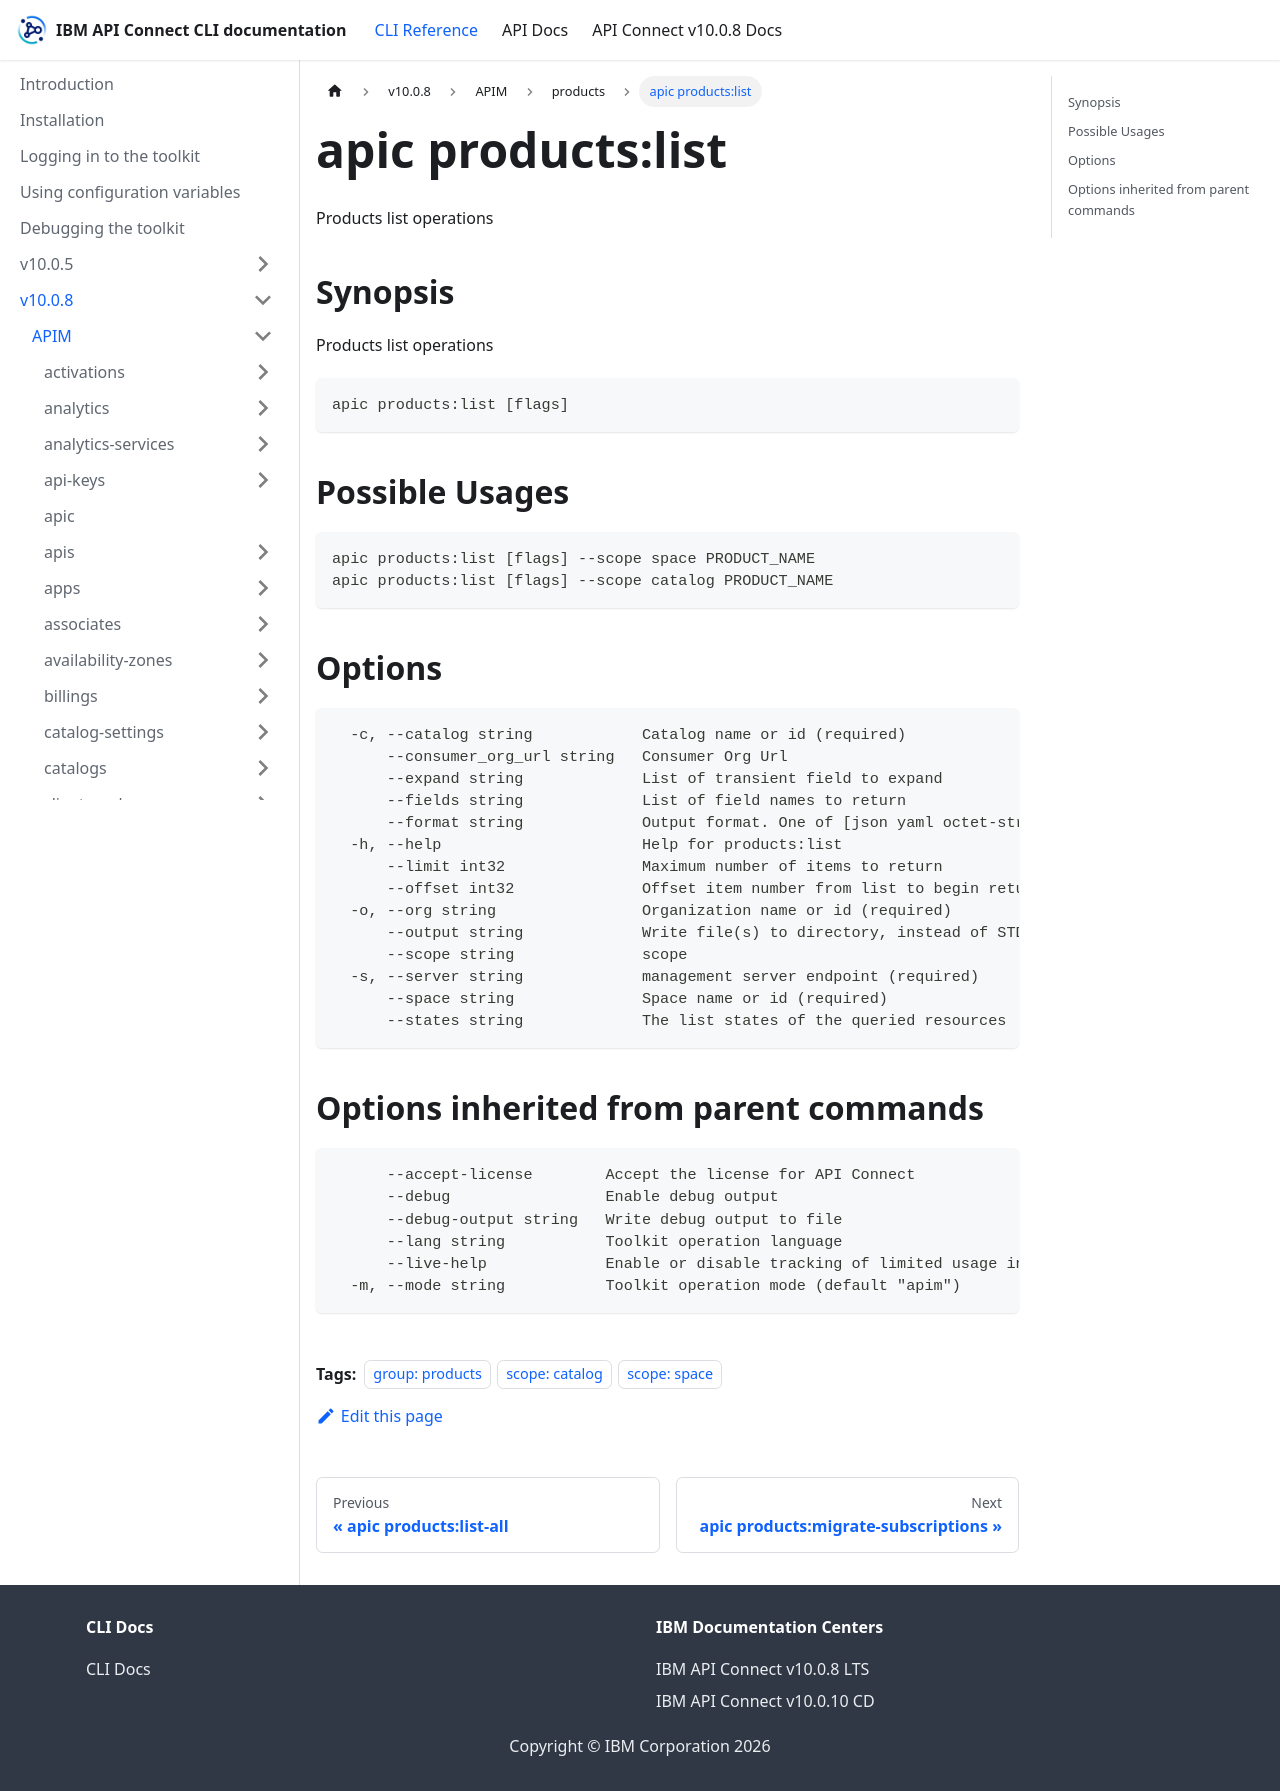

repository: ibm-apiconnect/clidocs · page: docs/v1008/apim/products/apic_products_list.html · generator: docusaurus

---
tags:
- "group: products"
- "scope: catalog"
- "scope: space"
---
# apic products:list

Products list operations

## Synopsis

Products list operations

```
apic products:list [flags]
```

## Possible Usages

```
apic products:list [flags] --scope space PRODUCT_NAME
apic products:list [flags] --scope catalog PRODUCT_NAME
```

## Options

```
  -c, --catalog string            Catalog name or id (required)
      --consumer_org_url string   Consumer Org Url
      --expand string             List of transient field to expand
      --fields string             List of field names to return
      --format string             Output format. One of [json yaml octet-stream go-template=... go-template-file=...], defaults to yaml.
  -h, --help                      Help for products:list
      --limit int32               Maximum number of items to return
      --offset int32              Offset item number from list to begin return
  -o, --org string                Organization name or id (required)
      --output string             Write file(s) to directory, instead of STDOUT (default "-")
      --scope string              scope
  -s, --server string             management server endpoint (required)
      --space string              Space name or id (required)
      --states string             The list states of the queried resources
```

## Options inherited from parent commands

```
      --accept-license        Accept the license for API Connect
      --debug                 Enable debug output
      --debug-output string   Write debug output to file
      --lang string           Toolkit operation language
      --live-help             Enable or disable tracking of limited usage information
  -m, --mode string           Toolkit operation mode (default "apim")
```
